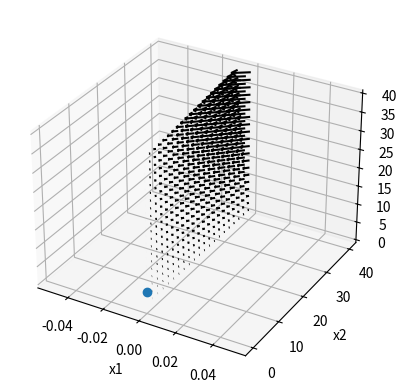

Write the Python code that produced this figure.
import numpy as np
import math
import matplotlib.pyplot as plt


def runge_kutta(function, y0: float, a: float, b: float, h: float):
    num = math.ceil((b - a) / h)
    x_a = np.linspace(a, b, num=num, endpoint=False)
    y_a = [y0] * (num)

    for i in range(num - 1):
        k0 = function(x_a[i], y_a[i])
        k1 = function(x_a[i] + h / 2, y_a[i] + h * k0 / 2)
        k2 = function(x_a[i] + h / 2, y_a[i] + h * k1 / 2)
        k3 = function(x_a[i] + h, y_a[i] + h * k2)
        y_a[i + 1] = y_a[i] + h / 6 * (k0 + 2 * k1 + 2 * k2 + k3)

    return x_a, np.array(y_a)


ksi1, ksi2, ksi3 = 10, 0, 0
a12, a13, a23 = 6, 2, 0.5
k12, k13, k23 = 4, 1, 0.5

def static_point(num: int, num2 = None):
    match (num, num2):
        case (0, None):
            return [0,0,0]
        case (1, None) | (1, 2) | (2, 1):
            return [0, ksi3 / (k23 * a23), ksi2/a23]
        case (2, None) | (0, 2) | (2, 0):
            return [ksi3 / (k13 * a13), 0, ksi1/a13]
        case (3, None) | (0, 1) | (1, 0):
            return [-ksi2 / (k12 * a12), ksi1/a12, 0]
        case (4, None):
            ld = k13 - k12 * k23
            if ld != 0:
                return np.array([
                    (ksi3 * a12 - ksi1 * a23 * k23 + ksi2 * k23 * a13) / (a12 * a13 * ld),
                    (ksi1 * a13 * k13 - ksi2 * a13 * k13 - ksi3 * a12 * k12) / (a12 * a23 * ld),
                    (ksi3 * a12 * k12 + ksi2 * a13 * k13 - ksi1 * k23 * k12 * k23) / (a13 * a23 * ld),
                ])
            else:
                x3 = 1
                return np.array([
                    (a23 * x3 - ksi2) / (a12 * k12),
                    (-a13 * x3 + ksi1) / a12,
                    x3,              
                ])



def right(t, x):
    return np.array([
        ( ksi1 - a12 * x[1] - a13 * x[2] ) * x[0],
        ( ksi2 + k12 * a12 * x[0] - a23 * x[2] ) * x[1],
        (-ksi3 + k13 * a13 * x[0] + k23 * a23 * x[1] ) * x[2]
    ])


def plot3(tl, xl):
    plt.figure(0)
    plt.plot(tl, xl[0])
    plt.plot(tl, xl[1])
    plt.plot(tl, xl[2])

    plt.legend(["x1", "x2", "x3"])
    
def plotp(tl, xl, n1, n2):
    plt.figure(f"{n1}{n2}")
    plt.plot(xl[n1], xl[n2], 'o-', markevery=[0])
    plt.xlabel(f"x{n1+1}")
    plt.ylabel(f"x{n2+1}")
    st_point = static_point(n1, n2)
    plt.plot(st_point[n1], st_point[n2], 'o')
    
    
def plotp3(tl, xl):
    ax = plt.figure("123").add_subplot(projection='3d')
    
    ax.set_xlabel('x1')
    ax.set_ylabel('x2')
    ax.set_zlabel('x3')

    ax.plot(*static_point(0), 'o')
    ax.plot(*static_point(1), 'o')
    ax.plot(*static_point(2), 'o')
    ax.plot(*static_point(3), 'o')
    # ax.plot(*static_point(4), 'o')

    ax.legend(["x(0)", "x(1)", "x(2)", "x(3)", "x(4)"])

    
    ax.plot(xl[0], xl[1], xl[2], 'o-', markevery=[0])

def plotvec(n1, n2, lin1, lin2):
    plt.figure(f"vec{n1}{n2}")
    plt.xlabel(f"x{n1+1}")
    plt.ylabel(f"x{n2+1}")
    plt.plot(*static_point(n1, n2), 'o')


    grid = np.meshgrid(lin1, lin2)
    if 0 not in (n1, n2):
        vec_grid = right(0, [0, grid[0], grid[1]])
    elif 1 not in (n1, n2):
        vec_grid = right(0, [grid[0], 0, grid[1]])
    elif 2 not in (n1, n2):
        vec_grid = right(0, [grid[0], grid[1], 0])

    print([len(v) for v in grid])
    print([len(v) for v in vec_grid])

    plt.quiver(grid[0], grid[1], vec_grid[n1], vec_grid[n2], length=0.01, color = 'black')


def plotvec3(linx, liny, linz):
    ax = plt.figure("vector field").add_subplot(projection='3d')
    ax.set_xlabel('x1')
    ax.set_ylabel('x2')
    ax.set_zlabel('x3')

    grid = np.meshgrid(linx, liny, linz)
    vec_grid = right(0, grid)

    ax.quiver(*grid, *vec_grid, length=0.01, color = 'black')

    # ax.plot(*static_point(0), 'o')
    # ax.plot(*static_point(1), 'o')
    ax.plot(*static_point(2), 'o')
    # ax.plot(*static_point(3), 'o')

    # ax.set_xlim(-0.1, 12)
    # ax.set_ylim(-0.1, 20)
    # ax.set_zlim(-3, 3)



a, b = 0, 10
n = 10000
h = (b-a)/n

x0 = np.array([10, 10, 1])
# x0 = static_point()
tl, xl = runge_kutta(right, x0, a, b, h)
xl = xl.T

print(x0)

# plot3(tl, xl)

# plotp(tl, xl, 0, 1)
# plotp(tl, xl, 0, 2)
# plotp(tl, xl, 1, 2)

# plotp3(tl, xl)


# plotvec(1, 2, np.linspace(0.01, 50, 21), np.linspace(0.01, 50, 21))
plotvec3(0, np.linspace(0.01, 40, 21), np.linspace(0.01, 40, 21))

# print(x0:=static_point(4))
# a2 = k12 * a12**2 * x0[0] * x0[1] + k13 * a13**2 * x0[0]*x0[2] + k23 * a23 ** 2 * x0[1] * x0[2]
# print(f"{a2=}")
# a3 = x0[0] * x0[1] * x0[2] * a12 * a13* a23 * (k13- k12 * k23)
# print(f"{a3=}")


plt.show()